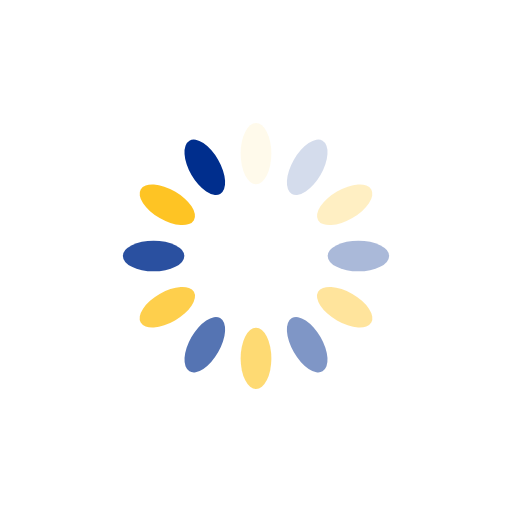
t = 0.00 s
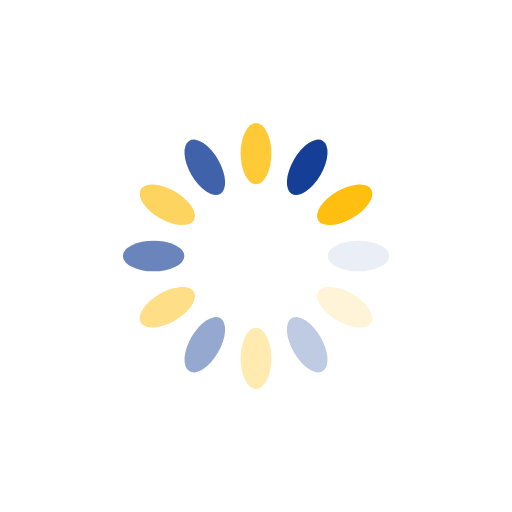
t = 0.25 s
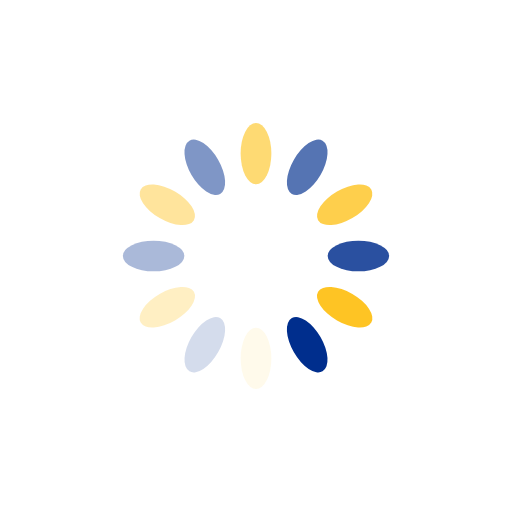
t = 0.50 s
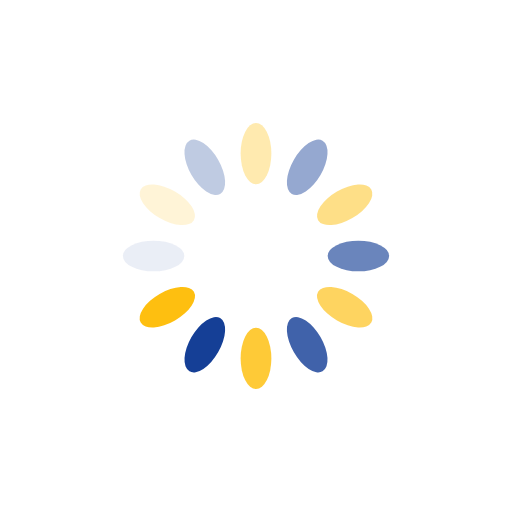
t = 0.75 s

The animated SVG that drew these frames (rendered in a browser with its animation timeline set to each time). Animation: 12 SMIL elements (animate=12); one cycle of 1.00 s, repeats indefinitely.

<?xml version="1.0" encoding="utf-8"?>
<svg xmlns="http://www.w3.org/2000/svg" xmlns:xlink="http://www.w3.org/1999/xlink" style="margin: auto; background: none; display: block; shape-rendering: auto;" width="50px" height="50px" viewBox="0 0 100 100" preserveAspectRatio="xMidYMid">
<g transform="rotate(0 50 50)">
  <rect x="47" y="24" rx="3" ry="6" width="6" height="12" fill="#febf10">
    <animate attributeName="opacity" values="1;0" keyTimes="0;1" dur="1s" begin="-0.9166666666666666s" repeatCount="indefinite"></animate>
  </rect>
</g><g transform="rotate(30 50 50)">
  <rect x="47" y="24" rx="3" ry="6" width="6" height="12" fill="#002e8d">
    <animate attributeName="opacity" values="1;0" keyTimes="0;1" dur="1s" begin="-0.8333333333333334s" repeatCount="indefinite"></animate>
  </rect>
</g><g transform="rotate(60 50 50)">
  <rect x="47" y="24" rx="3" ry="6" width="6" height="12" fill="#febf10">
    <animate attributeName="opacity" values="1;0" keyTimes="0;1" dur="1s" begin="-0.75s" repeatCount="indefinite"></animate>
  </rect>
</g><g transform="rotate(90 50 50)">
  <rect x="47" y="24" rx="3" ry="6" width="6" height="12" fill="#002e8d">
    <animate attributeName="opacity" values="1;0" keyTimes="0;1" dur="1s" begin="-0.6666666666666666s" repeatCount="indefinite"></animate>
  </rect>
</g><g transform="rotate(120 50 50)">
  <rect x="47" y="24" rx="3" ry="6" width="6" height="12" fill="#febf10">
    <animate attributeName="opacity" values="1;0" keyTimes="0;1" dur="1s" begin="-0.5833333333333334s" repeatCount="indefinite"></animate>
  </rect>
</g><g transform="rotate(150 50 50)">
  <rect x="47" y="24" rx="3" ry="6" width="6" height="12" fill="#002e8d">
    <animate attributeName="opacity" values="1;0" keyTimes="0;1" dur="1s" begin="-0.5s" repeatCount="indefinite"></animate>
  </rect>
</g><g transform="rotate(180 50 50)">
  <rect x="47" y="24" rx="3" ry="6" width="6" height="12" fill="#febf10">
    <animate attributeName="opacity" values="1;0" keyTimes="0;1" dur="1s" begin="-0.4166666666666667s" repeatCount="indefinite"></animate>
  </rect>
</g><g transform="rotate(210 50 50)">
  <rect x="47" y="24" rx="3" ry="6" width="6" height="12" fill="#002e8d">
    <animate attributeName="opacity" values="1;0" keyTimes="0;1" dur="1s" begin="-0.3333333333333333s" repeatCount="indefinite"></animate>
  </rect>
</g><g transform="rotate(240 50 50)">
  <rect x="47" y="24" rx="3" ry="6" width="6" height="12" fill="#febf10">
    <animate attributeName="opacity" values="1;0" keyTimes="0;1" dur="1s" begin="-0.25s" repeatCount="indefinite"></animate>
  </rect>
</g><g transform="rotate(270 50 50)">
  <rect x="47" y="24" rx="3" ry="6" width="6" height="12" fill="#002e8d">
    <animate attributeName="opacity" values="1;0" keyTimes="0;1" dur="1s" begin="-0.16666666666666666s" repeatCount="indefinite"></animate>
  </rect>
</g><g transform="rotate(300 50 50)">
  <rect x="47" y="24" rx="3" ry="6" width="6" height="12" fill="#febf10">
    <animate attributeName="opacity" values="1;0" keyTimes="0;1" dur="1s" begin="-0.08333333333333333s" repeatCount="indefinite"></animate>
  </rect>
</g><g transform="rotate(330 50 50)">
  <rect x="47" y="24" rx="3" ry="6" width="6" height="12" fill="#002e8d">
    <animate attributeName="opacity" values="1;0" keyTimes="0;1" dur="1s" begin="0s" repeatCount="indefinite"></animate>
  </rect>
</g>
<!-- [ldio] generated by https://loading.io/ --></svg>